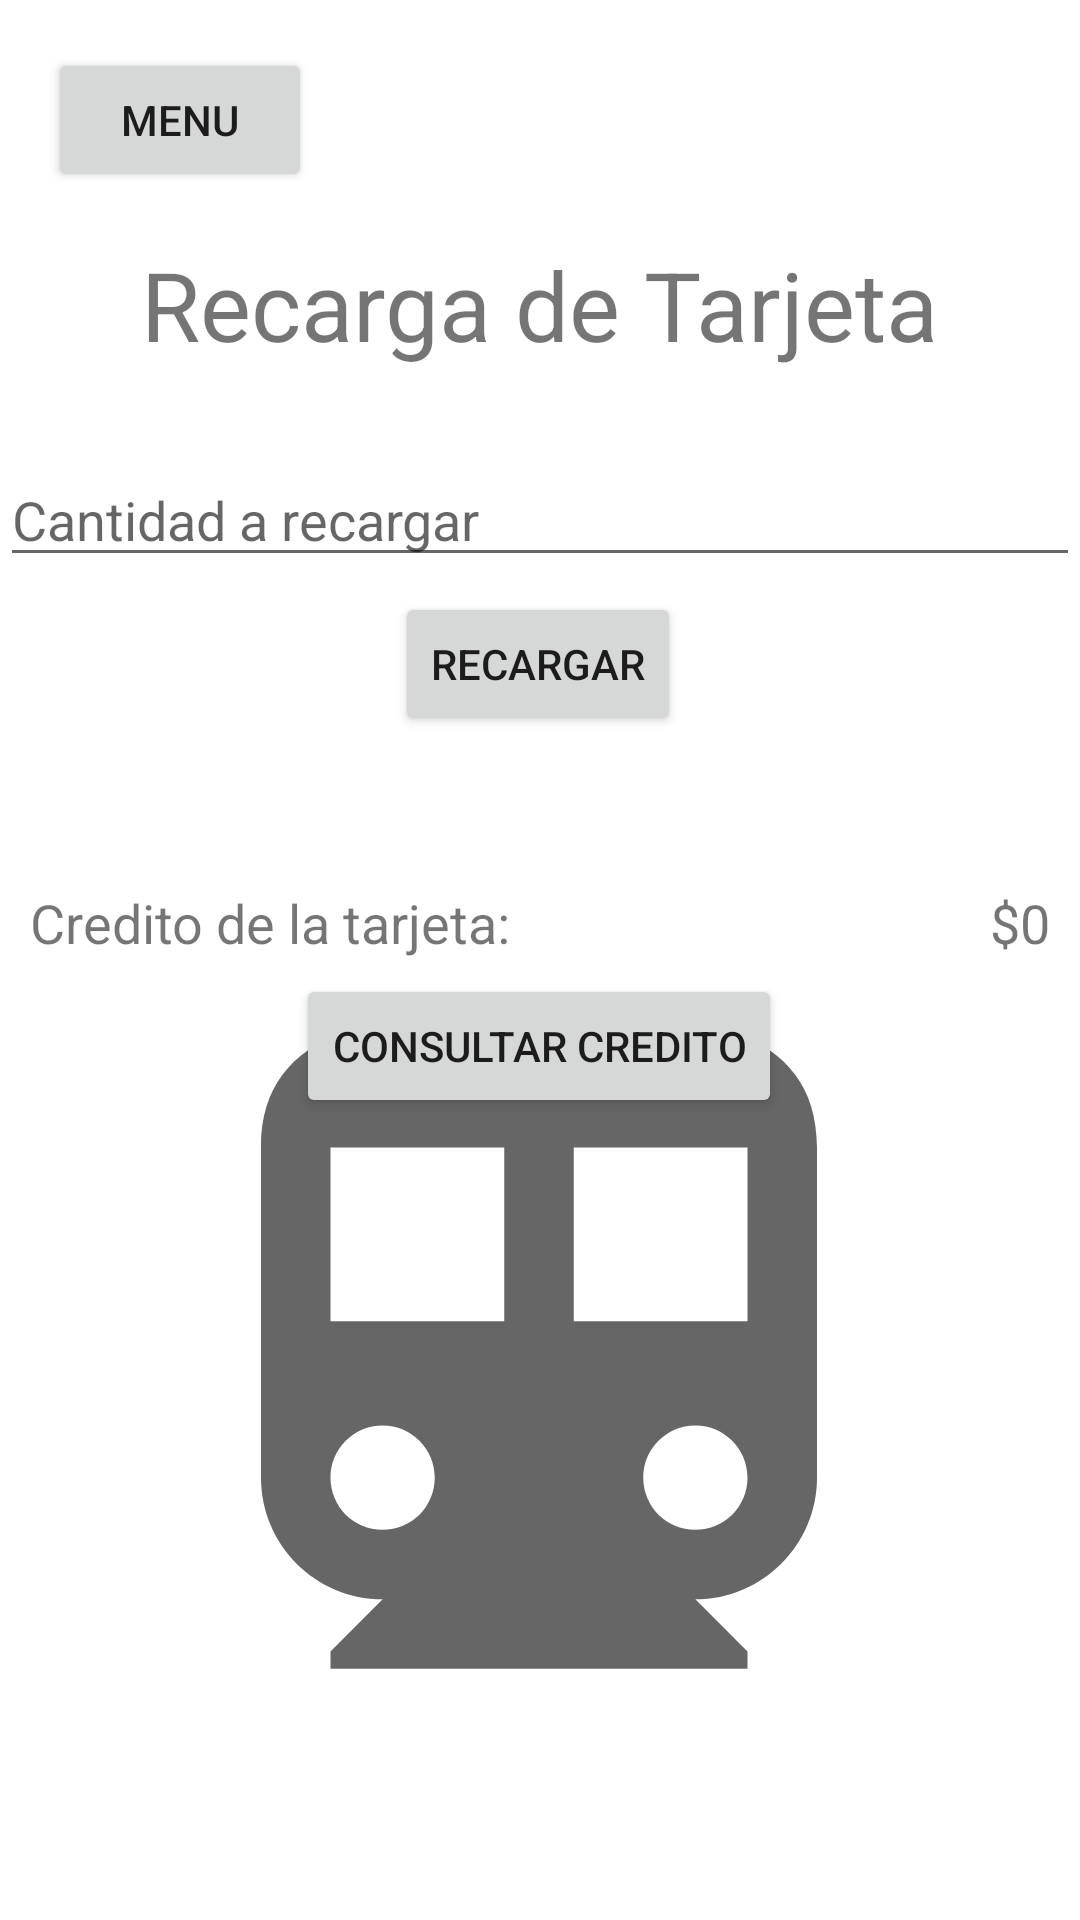

Here is an Android app screen rendered from its layout file. Give the layout XML and the strings, colors and styles it references.
<!-- AndroidManifest.xml: application theme Theme.NFCMetro -->
<!-- res/layout/activity_recharge.xml -->
<?xml version="1.0" encoding="utf-8"?>
<androidx.constraintlayout.widget.ConstraintLayout xmlns:android="http://schemas.android.com/apk/res/android"
    xmlns:app="http://schemas.android.com/apk/res-auto"
    xmlns:tools="http://schemas.android.com/tools"
    android:layout_width="match_parent"
    android:layout_height="match_parent"
    tools:context=".RechargeActivity">

    <ImageView
        android:id="@+id/imageView2"
        android:layout_width="278dp"
        android:layout_height="306dp"
        android:layout_marginBottom="35dp"
        app:layout_constraintBottom_toBottomOf="parent"
        app:layout_constraintEnd_toEndOf="parent"
        app:layout_constraintHorizontal_bias="0.496"
        app:layout_constraintStart_toStartOf="parent"
        app:srcCompat="@drawable/ic_baseline_directions_subway_24" />

    <Button
        android:id="@+id/recharge_back_button"
        android:layout_width="wrap_content"
        android:layout_height="wrap_content"
        android:layout_marginStart="16dp"
        android:layout_marginTop="16dp"
        android:text="Menu"
        app:icon="@drawable/ic_baseline_arrow_back_ios_24"
        app:layout_constraintBottom_toTopOf="@+id/textView2"
        app:layout_constraintStart_toStartOf="parent"
        app:layout_constraintTop_toTopOf="parent"
        app:layout_constraintVertical_bias="0.0" />

    <TextView
        android:id="@+id/textView2"
        android:layout_width="wrap_content"
        android:layout_height="wrap_content"
        android:layout_marginTop="80dp"
        android:text="Recarga de Tarjeta"
        android:textSize="32sp"
        app:layout_constraintEnd_toEndOf="parent"
        app:layout_constraintHorizontal_bias="0.497"
        app:layout_constraintStart_toStartOf="parent"
        app:layout_constraintTop_toTopOf="parent" />

    <com.google.android.material.textfield.TextInputEditText
        android:id="@+id/recharge_textInputEditText"
        android:layout_width="match_parent"
        android:layout_height="wrap_content"
        android:layout_marginTop="28dp"
        android:hint="Cantidad a recargar"
        android:inputType="number"
        app:layout_constraintEnd_toEndOf="parent"
        app:layout_constraintHorizontal_bias="1.0"
        app:layout_constraintStart_toStartOf="parent"
        app:layout_constraintTop_toBottomOf="@+id/textView2" />

    <Button
        android:id="@+id/recharge_button"
        android:layout_width="wrap_content"
        android:layout_height="wrap_content"
        android:layout_marginTop="5dp"
        android:text="Recargar"
        app:layout_constraintEnd_toEndOf="parent"
        app:layout_constraintHorizontal_bias="0.498"
        app:layout_constraintStart_toStartOf="parent"
        app:layout_constraintTop_toBottomOf="@+id/recharge_textInputEditText" />

    <LinearLayout
        android:id="@+id/linearLayout"
        android:layout_width="match_parent"
        android:layout_height="wrap_content"
        android:layout_marginLeft="10dp"
        android:layout_marginTop="50dp"
        android:layout_marginRight="10dp"
        android:orientation="horizontal"
        app:layout_constraintEnd_toEndOf="parent"
        app:layout_constraintHorizontal_bias="0.0"
        app:layout_constraintStart_toStartOf="parent"
        app:layout_constraintTop_toBottomOf="@+id/recharge_button">

        <TextView
            android:id="@+id/textView4"
            android:layout_width="wrap_content"
            android:layout_height="match_parent"
            android:layout_weight="1"
            android:text="Credito de la tarjeta:"
            android:textSize="18dp" />

        <TextView
            android:id="@+id/recharge_quantity_textView"
            android:layout_width="wrap_content"
            android:layout_height="match_parent"
            android:layout_weight="1"
            android:text="$0"
            android:textAlignment="textEnd"
            android:textSize="18dp" />
    </LinearLayout>

    <Button
        android:id="@+id/read_button"
        android:layout_width="wrap_content"
        android:layout_height="wrap_content"
        android:layout_marginTop="5dp"
        android:text="Consultar credito"
        app:layout_constraintEnd_toEndOf="parent"
        app:layout_constraintHorizontal_bias="0.498"
        app:layout_constraintStart_toStartOf="parent"
        app:layout_constraintTop_toBottomOf="@+id/linearLayout" />

</androidx.constraintlayout.widget.ConstraintLayout>
<!-- resources referenced by this layout -->
<resources>
  <!-- drawable ic_baseline_directions_subway_24 (drawable) -->
  <vector android:height="500dp" android:tint="?attr/colorControlNormal"
      android:viewportHeight="24" android:viewportWidth="24"
      android:width="500dp" xmlns:android="http://schemas.android.com/apk/res/android">
      <path android:fillColor="@android:color/white" android:pathData="M12,2c-4.42,0 -8,0.5 -8,4v9.5C4,17.43 5.57,19 7.5,19L6,20.5v0.5h12v-0.5L16.5,19c1.93,0 3.5,-1.57 3.5,-3.5L20,6c0,-3.5 -3.58,-4 -8,-4zM7.5,17c-0.83,0 -1.5,-0.67 -1.5,-1.5S6.67,14 7.5,14s1.5,0.67 1.5,1.5S8.33,17 7.5,17zM11,11L6,11L6,6h5v5zM16.5,17c-0.83,0 -1.5,-0.67 -1.5,-1.5s0.67,-1.5 1.5,-1.5 1.5,0.67 1.5,1.5 -0.67,1.5 -1.5,1.5zM18,11h-5L13,6h5v5z"/>
  </vector>
  <style name="Theme.NFCMetro" parent="Theme.MaterialComponents.DayNight.DarkActionBar">
          
          <item name="colorPrimary">@color/purple_500</item>
          <item name="colorPrimaryVariant">@color/purple_700</item>
          <item name="colorOnPrimary">@color/white</item>
          
          <item name="colorSecondary">@color/teal_200</item>
          <item name="colorSecondaryVariant">@color/teal_700</item>
          <item name="colorOnSecondary">@color/black</item>
          
          <item name="android:statusBarColor" tools:targetApi="l">?attr/colorPrimaryVariant</item>
          
      </style>
  <!-- not gathered from this repository: default colours our renderer supplied (Android Studio template values) -->
  <color name="purple_500">#FF6200EE</color>
  <color name="purple_700">#FF3700B3</color>
  <color name="teal_200">#FF03DAC5</color>
  <color name="teal_700">#FF018786</color>
  <color name="black">#FF000000</color>
  <color name="white">#FFFFFFFF</color>
</resources>
